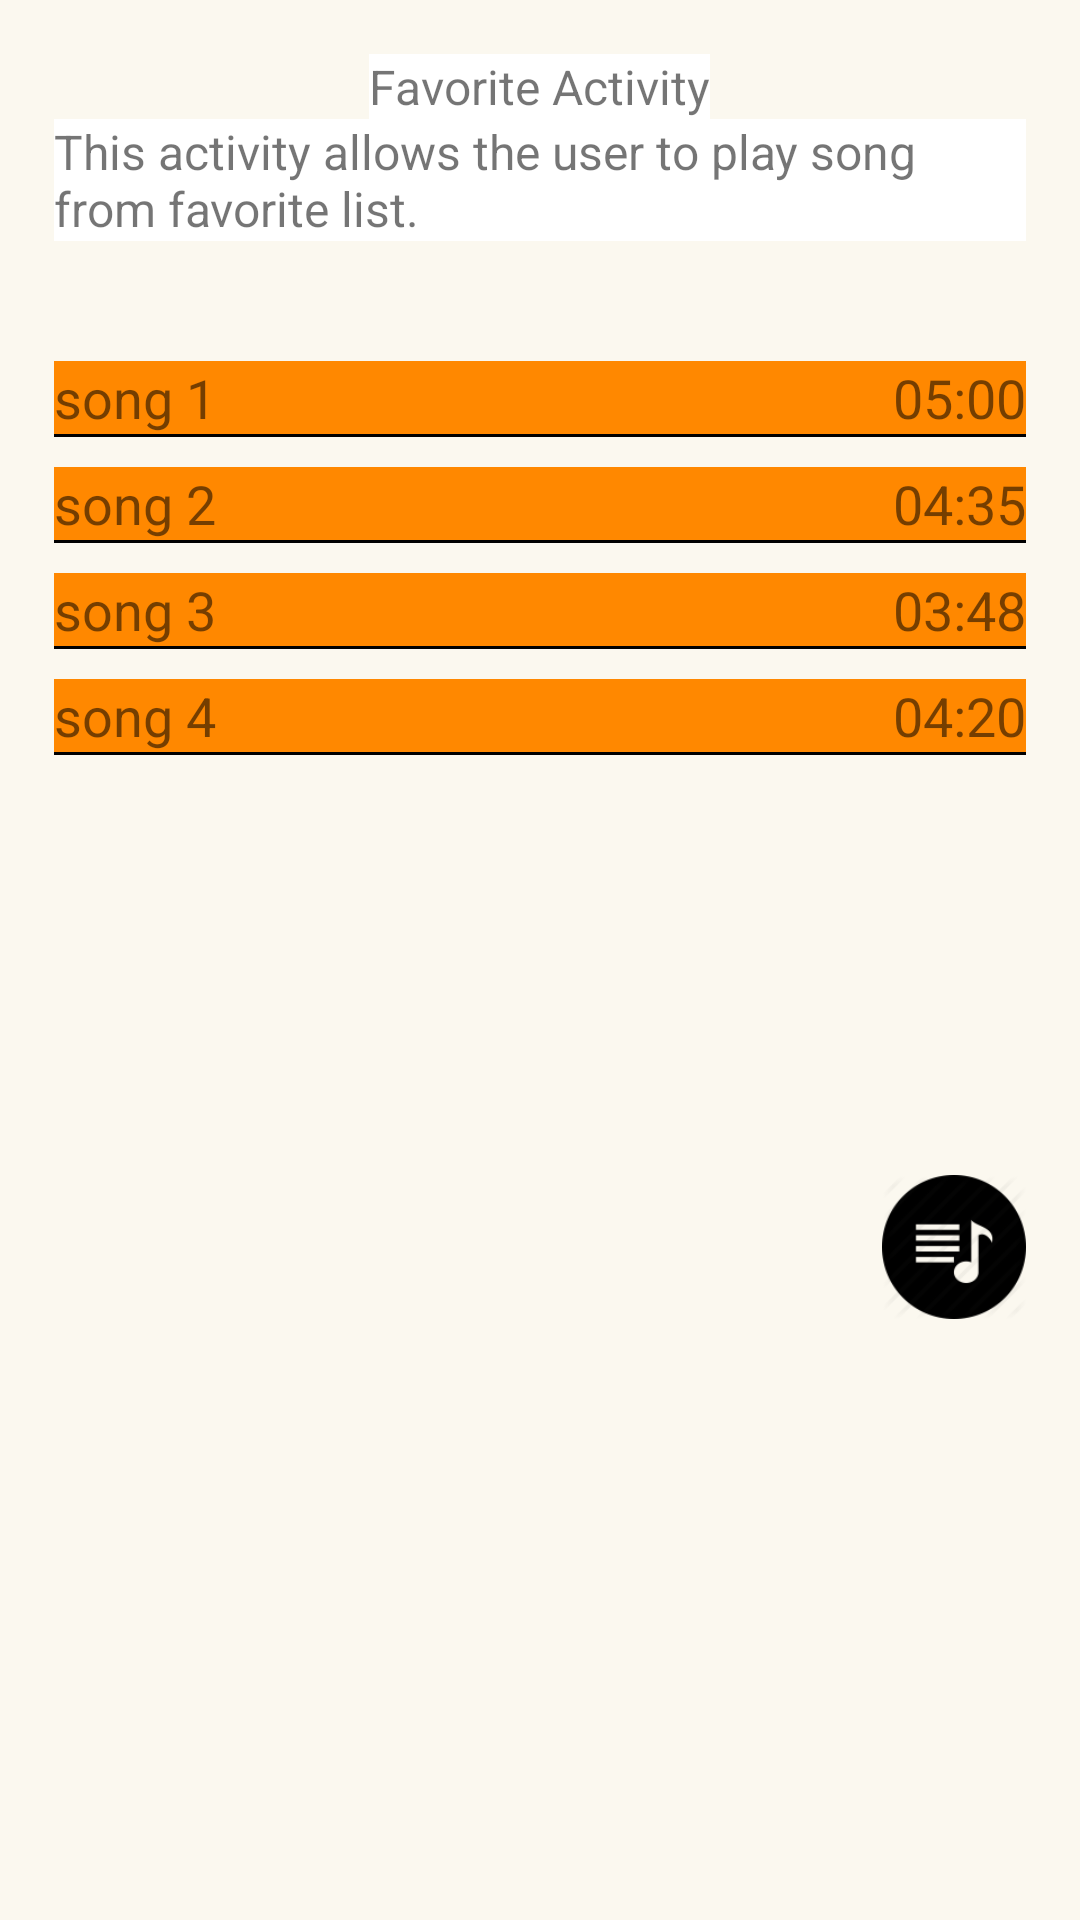

Reconstruct the res/layout file that produces this screen, plus the resources it refers to.
<!-- AndroidManifest.xml: application theme AppTheme -->
<!-- res/layout/activity_favorite.xml -->
<?xml version="1.0" encoding="utf-8"?>
<ScrollView xmlns:android="http://schemas.android.com/apk/res/android"
    xmlns:tools="http://schemas.android.com/tools"
    style="@style/scrollViewStyle"
    android:background="@color/colorLightPink"
    tools:context=".FavoriteActivity">

    <LinearLayout
        android:layout_width="match_parent"
        android:layout_height="match_parent"
        android:orientation="vertical"
        android:padding="10dp">

        <LinearLayout
            android:layout_width="match_parent"
            android:layout_height="match_parent"
            android:layout_marginBottom="40dp"
            android:orientation="vertical">

            <TextView
                style="@style/activityLabelStyle"
                android:background="@android:color/white"
                android:text="@string/favLabel" />

            <TextView
                style="@style/favDesStyle"
                android:background="@android:color/white"
                android:text="@string/favActivityDes" />
        </LinearLayout>

        <LinearLayout
            android:layout_width="match_parent"
            android:layout_height="wrap_content"
            android:orientation="vertical">

            <RelativeLayout
                android:layout_width="match_parent"
                android:layout_height="wrap_content"
                android:layout_marginBottom="10dp"
                android:background="@android:color/holo_orange_dark">

                <TextView
                    android:id="@+id/song1_id"
                    style="@style/favSongNameStyle"
                    android:text="@string/song1"

                    />

                <TextView
                    style="@style/favSongDurationStyle"
                    android:text="@string/duration1" />

                <View
                    style="@style/dividerLineStyle"
                    android:layout_below="@+id/song1_id"
                    android:background="#000000" />

            </RelativeLayout>

            <RelativeLayout
                style="@style/favSongLayStyle"
                android:background="@android:color/holo_orange_dark">

                <TextView
                    android:id="@+id/song2_id"
                    style="@style/favSongNameStyle"
                    android:text="@string/song2"
                    android:textSize="18sp" />

                <TextView
                    style="@style/favSongDurationStyle"
                    android:text="@string/duration2"

                    />

                <View
                    style="@style/dividerLineStyle"
                    android:layout_below="@+id/song2_id"
                    android:background="#000000" />
            </RelativeLayout>

            <RelativeLayout
                style="@style/favSongLayStyle"
                android:background="@android:color/holo_orange_dark">

                <TextView
                    android:id="@+id/song3_id"
                    style="@style/favSongNameStyle"
                    android:text="@string/song3"

                    />

                <TextView
                    style="@style/favSongDurationStyle"
                    android:text="@string/duration3" />

                <View
                    style="@style/dividerLineStyle"
                    android:layout_below="@+id/song3_id"
                    android:background="#000000" />

            </RelativeLayout>

            <RelativeLayout
                style="@style/favSongLayStyle"
                android:background="@android:color/holo_orange_dark">

                <TextView
                    android:id="@+id/song4_id"
                    style="@style/favSongNameStyle"
                    android:text="@string/song4"

                    />

                <TextView
                    style="@style/favSongDurationStyle"
                    android:text="@string/duration4"

                    />

                <View
                    style="@style/dividerLineStyle"
                    android:layout_below="@+id/song4_id"
                    android:background="#000000" />

            </RelativeLayout>
        </LinearLayout>

        <LinearLayout
            android:layout_width="match_parent"
            android:layout_height="match_parent">

            <RelativeLayout
                android:layout_width="wrap_content"
                android:layout_height="wrap_content"
                android:layout_marginTop="130dp">

                <Button
                    android:id="@+id/fav_artist_id"
                    style="@style/leftButtonStyle"
                    android:background="@drawable/artist_1" />

                <Button
                    android:id="@+id/fav_home_btn_id"
                    style="@style/midButtonStyle"
                    android:background="@drawable/home" />

                <Button
                    android:id="@+id/fav_playlist_id"
                    style="@style/rightButtonStyle"
                    android:background="@drawable/playlist_4" />
            </RelativeLayout>
        </LinearLayout>
    </LinearLayout>
</ScrollView>
<!-- resources referenced by this layout -->
<resources>
  <color name="colorLightPink">#FBF8EF</color>
  <!-- drawable playlist_4: png bitmap (drawable, 3614 bytes) -->
  <string name="duration1">05:00</string>
  <string name="duration2">04:35</string>
  <string name="duration3">03:48</string>
  <string name="duration4">04:20</string>
  <string name="favActivityDes">This activity allows the user to play song from favorite list.</string>
  <string name="favLabel">Favorite Activity</string>
  <string name="song1">song 1</string>
  <string name="song2">song 2</string>
  <string name="song3">song 3</string>
  <string name="song4">song 4</string>
  <style name="activityLabelStyle">
          <item name="android:layout_width">wrap_content</item>
          <item name="android:layout_height">wrap_content</item>
          <item name="android:textSize">16sp</item>
          <item name="android:layout_gravity">center_horizontal</item>
      </style>
  <style name="dividerLineStyle">
          <item name="android:layout_width">match_parent</item>
          <item name="android:layout_height">1dp</item>
      </style>
  <style name="favDesStyle">
          <item name="android:layout_width">wrap_content</item>
          <item name="android:layout_height">wrap_content</item>
          <item name="android:textSize">16sp</item>
      </style>
  <style name="favSongDurationStyle">
          <item name="android:layout_width">wrap_content</item>
          <item name="android:layout_height">wrap_content</item>
          <item name="android:layout_alignParentRight">true</item>
          <item name="android:textSize">18sp</item>
      </style>
  <style name="favSongLayStyle">
          <item name="android:layout_width">match_parent</item>
          <item name="android:layout_height">wrap_content</item>
          <item name="android:layout_marginBottom">10dp</item>
      </style>
  <style name="favSongNameStyle">
          <item name="android:layout_width">wrap_content</item>
          <item name="android:layout_height">wrap_content</item>
          <item name="android:textSize">18sp</item>
      </style>
  <style name="leftButtonStyle">
          <item name="android:layout_width">48dp</item>
          <item name="android:layout_height">48dp</item>
          <item name="android:layout_alignParentBottom">true</item>
          <item name="android:layout_alignParentLeft">true</item>
      </style>
  <style name="midButtonStyle">
          <item name="android:layout_width">48dp</item>
          <item name="android:layout_height">48dp</item>
          <item name="android:layout_centerHorizontal">true</item>
      </style>
  <style name="rightButtonStyle">
          <item name="android:layout_width">48dp</item>
          <item name="android:layout_height">48dp</item>
          <item name="android:layout_alignParentBottom">true</item>
          <item name="android:layout_alignParentRight">true</item>
      </style>
  <style name="scrollViewStyle">
          <item name="android:layout_width">match_parent</item>
          <item name="android:layout_height">match_parent</item>
          <item name="android:padding">8dp</item>
      </style>
  <style name="AppTheme" parent="Theme.AppCompat.Light.DarkActionBar">
          
          <item name="colorPrimary">@color/colorPrimary</item>
          <item name="colorPrimaryDark">@color/colorPrimaryDark</item>
          <item name="colorAccent">@color/colorAccent</item>
      </style>
  <color name="colorPrimary">#3F51B5</color>
  <color name="colorPrimaryDark">#303F9F</color>
  <color name="colorAccent">#FF4081</color>
</resources>
